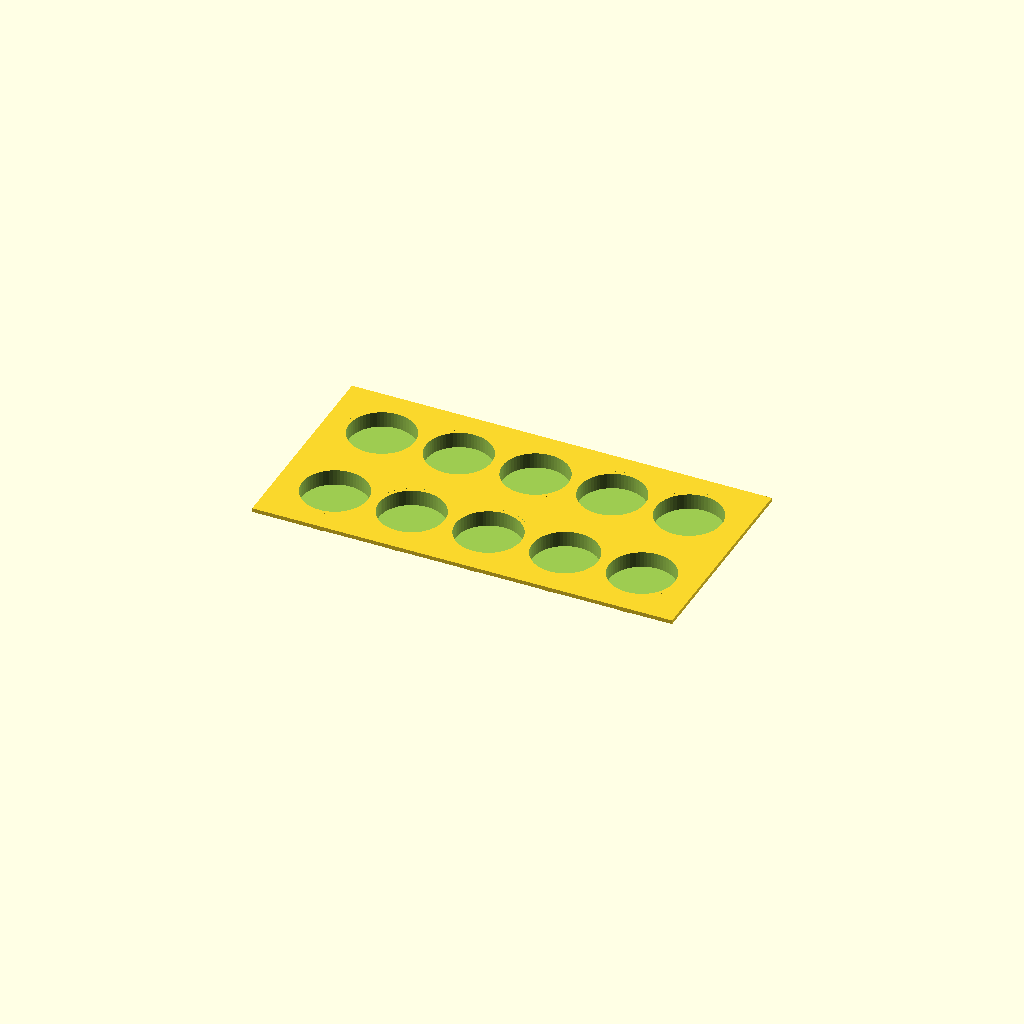
Cell 1: the model at its default parameters.
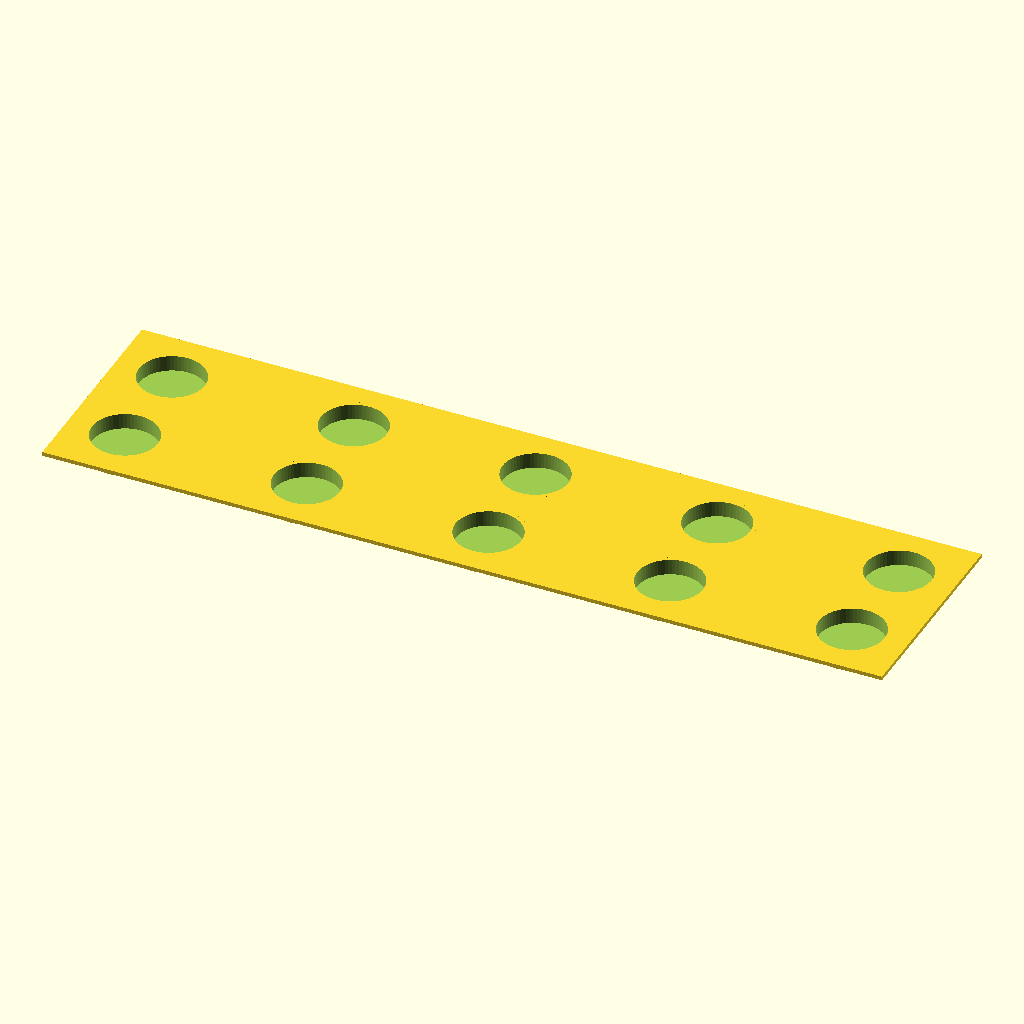
Cell 2: the same model with laenge = 640.
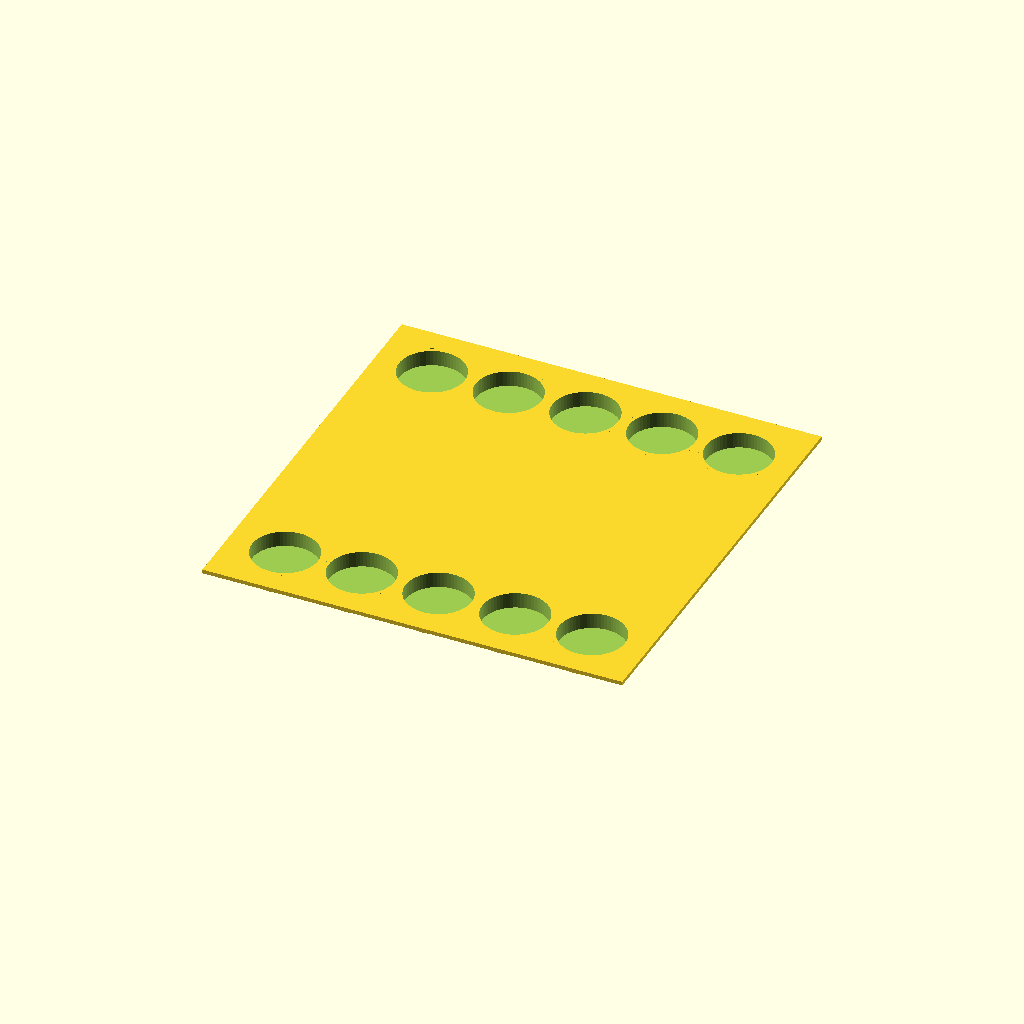
Cell 3 — breite set to 326, the other parameters unchanged.
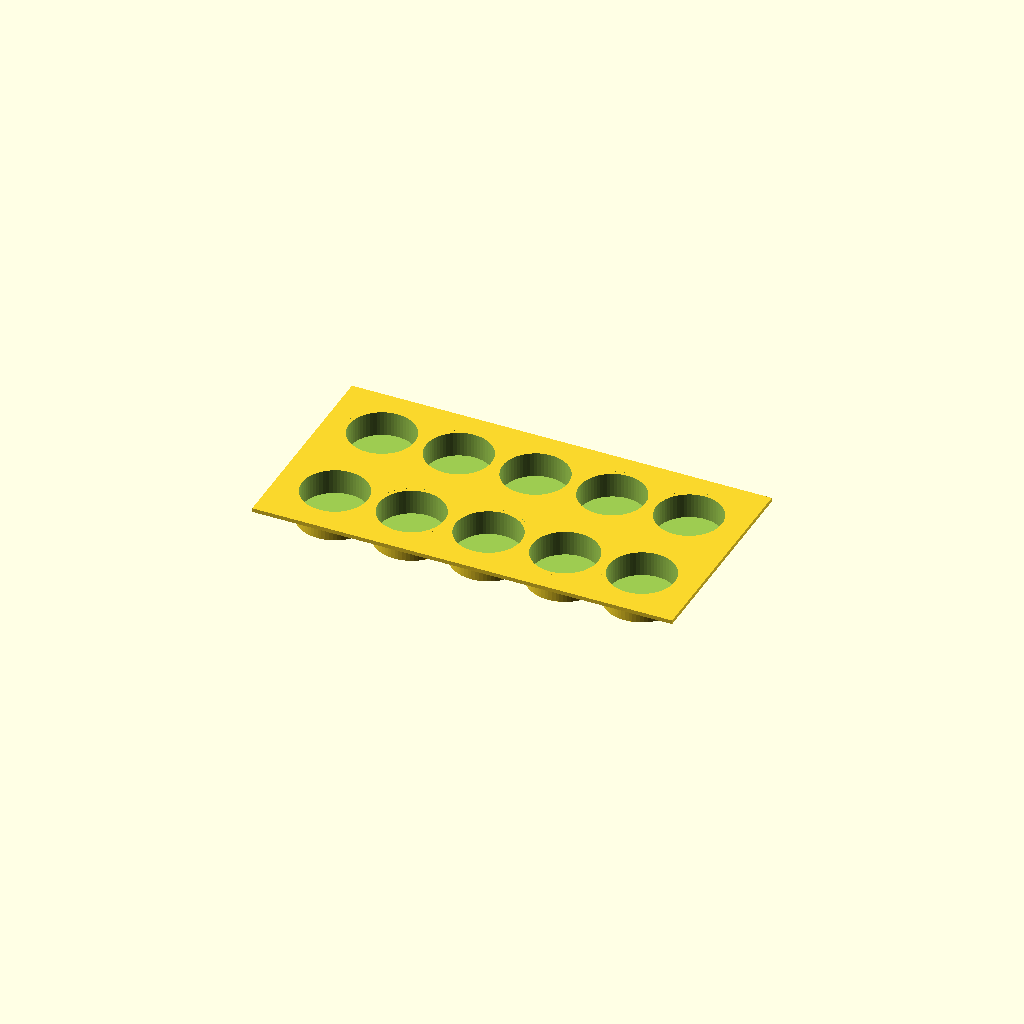
Cell 4: the same model with stuetzen_hoehe = 30.
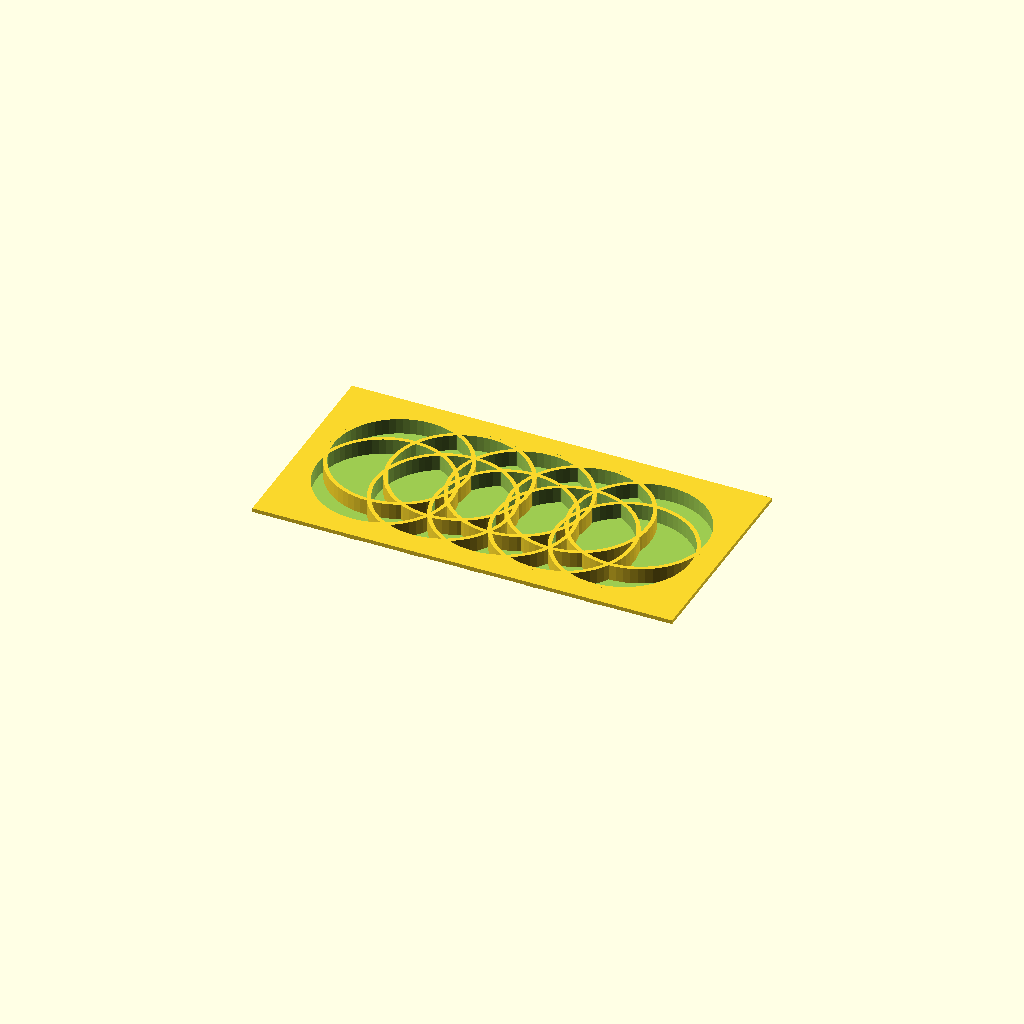
Cell 5: the same model with bohrung_dm = 100.
One fixed orthographic camera (rotation 55°, 0°, 25°; colour scheme Cornfield) for every cell.
OpenSCAD source file EinsatzApoSchrank.scad:
// ============================================================
// Parametrische Lochplatte mit Eckstützen und Zylindern
// ============================================================
// Aufbau:
//   z = +platten_dicke           → Oberkante Platte = Öffnung Zylinder
//   z =  0                       → Unterkante Platte
//   z = -(platten_dicke-zyl_tief)→ Zylinderboden
//   z = -stuetzen_hoehe          → Unterkante Stützen
// ============================================================

// --- Parameter (anpassbar) ---
laenge          =  320;  // Länge der Grundplatte in mm
breite          =  163;  // Breite der Grundplatte in mm
stuetzen_hoehe  =   15;  // Höhe der Eckstützen in mm
bohrung_dm      =   50;  // Innendurchmesser der Zylinder (= Öffnung) in mm
n_bohrungen     =    5;  // Anzahl Bohrungen pro Reihe entlang der Länge
zylinder_tiefe  =   22;  // Tiefe der Zylinder in mm (max = stuetzen_hoehe!)
mit_stuetzen    = false; // true = Stützen an / false = Stützen aus

// --- Konstanten ---
platten_dicke   =  3;   // Dicke der Grundplatte in mm
stuetzen_breite =  5;   // Querschnitt der quadratischen Stützen in mm
randabstand     =  18;   // Mindestabstand Bohrungsrand → Plattenrand in mm
wandstaerke     =  3;   // Wandstärke der Zylinder in mm

// --- Kreisauflösung ---
$fn = 64;

// --- Sicherheit: Zylinder nie tiefer als Stützen ---
eff_tiefe = min(zylinder_tiefe, stuetzen_hoehe);

// ============================================================
// Berechnete Hilfswerte – Bohrungsverteilung
//
//   rand_mitte = randabstand + bohrung_dm/2
//   → Abstand Bohrungsmitte zum Plattenrand
//
//   avail_x    = laenge/2 - rand_mitte
//   abstand_x  = (2 × avail_x) / (n - 1)
//   pos_x[i]   = -avail_x + i × abstand_x   (symmetrisch um x=0)
//
//   y_reihe    = ±(breite/2 - rand_mitte)    (symmetrisch um y=0)
// ============================================================
rand_mitte = randabstand + bohrung_dm / 2;
avail_x    = laenge/2 - rand_mitte;
abstand_x  = (n_bohrungen > 1) ? (2 * avail_x) / (n_bohrungen - 1) : 0;
y_reihe    = breite/2 - rand_mitte;

// Außendurchmesser der Zylinder
aussen_dm  = bohrung_dm + 2 * wandstaerke;

// ============================================================
// Modul: Grundplatte
// Ausschnitte haben den AUSSEN-DM der Zylinder,
// damit die Zylinder bündig eingesetzt werden.
// ============================================================
module grundplatte() {
    difference() {
        translate([-laenge/2, -breite/2, 0])
            cube([laenge, breite, platten_dicke]);

        for (i = [0 : n_bohrungen - 1]) {
            pos_x = (n_bohrungen > 1) ? -avail_x + i * abstand_x : 0;

            // Ausschnitt Reihe 1 – vorne
            translate([pos_x, -y_reihe, -0.1])
                cylinder(h = platten_dicke + 0.2, d = aussen_dm);

            // Ausschnitt Reihe 2 – hinten
            translate([pos_x, +y_reihe, -0.1])
                cylinder(h = platten_dicke + 0.2, d = aussen_dm);
        }
    }
}

// ============================================================
// Modul: Ein einzelner Zylinder
// Öffnung oben bündig mit Plattenoberseite (z = platten_dicke)
// Hängt nach unten, Boden bei z = platten_dicke - eff_tiefe
// Außen-DM = aussen_dm, Innen-DM = bohrung_dm
// ============================================================
module zylinder_einzel(px, py) {
    translate([px, py, platten_dicke - eff_tiefe])
        difference() {
            // Außenwand
            cylinder(h = eff_tiefe, d = aussen_dm);
            // Innenbohrung (Boden bleibt stehen = wandstaerke)
            translate([0, 0, wandstaerke])
                cylinder(h = eff_tiefe, d = bohrung_dm);
        }
}

// ============================================================
// Modul: Alle Zylinder positionieren
// ============================================================
module zylinder_raster() {
    for (i = [0 : n_bohrungen - 1]) {
        pos_x = (n_bohrungen > 1) ? -avail_x + i * abstand_x : 0;

        zylinder_einzel(pos_x, -y_reihe);  // Reihe 1 – vorne
        zylinder_einzel(pos_x, +y_reihe);  // Reihe 2 – hinten
    }
}

// ============================================================
// Modul: Eine einzelne Eckstütze
// ============================================================
module stuetze() {
    cube([stuetzen_breite, stuetzen_breite, stuetzen_hoehe]);
}

// ============================================================
// Modul: Alle vier Eckstützen unter der Grundplatte
// ============================================================
module eckstuetzen() {
    x = laenge/2 - stuetzen_breite;
    y = breite/2  - stuetzen_breite;

    translate([-laenge/2, -breite/2, -stuetzen_hoehe]) stuetze();
    translate([ x,        -breite/2, -stuetzen_hoehe]) stuetze();
    translate([-laenge/2,  y,        -stuetzen_hoehe]) stuetze();
    translate([ x,         y,        -stuetzen_hoehe]) stuetze();
}

// ============================================================
// Zusammenbau
// ============================================================
union() {
    grundplatte();
    zylinder_raster();
    if (mit_stuetzen) {
        eckstuetzen();
    }
}
Parameter table extracted from the source (name, type, default, range or options):
laenge: number, default 320
breite: number, default 163
stuetzen_hoehe: number, default 15
bohrung_dm: number, default 50
n_bohrungen: number, default 5
zylinder_tiefe: number, default 22
mit_stuetzen: bool, default false
platten_dicke: number, default 3
stuetzen_breite: number, default 5
randabstand: number, default 18
wandstaerke: number, default 3
